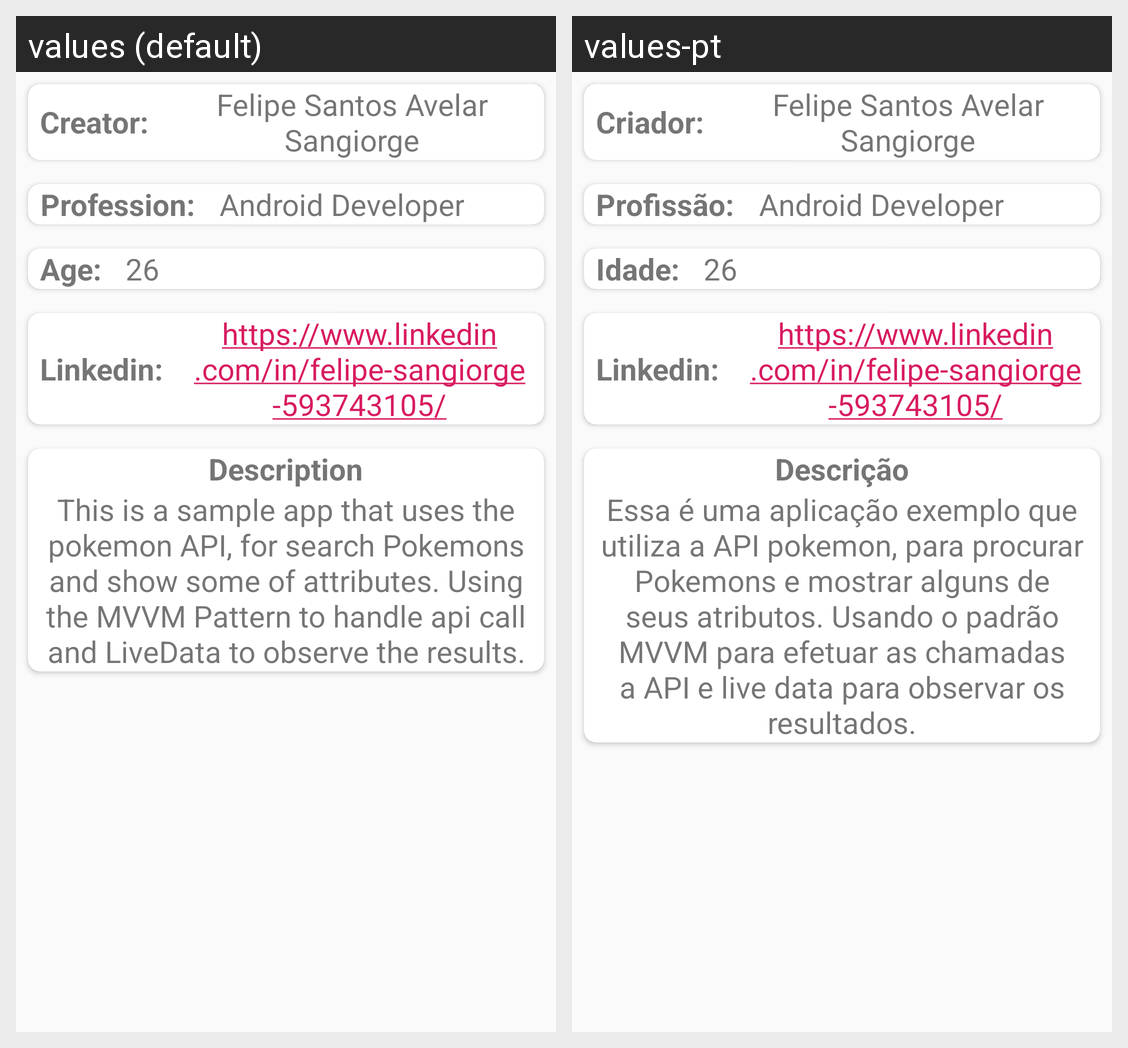

Strings drawn on this Android screen and how each of the app's shown locales translates them:
Android screen res/layout/fragment_notifications.xml rendered under 2 locales, left to right: values (default), values-pt. Device: Nexus 5 (rendered at 1080×1920; each locale shown at half size, 540×960, under a caption strip naming it); theme AppTheme.
Strings drawn on this screen, with the default value and each locale's value (text and hints the layout hard-codes, and strings that could not be matched under every locale, appear in the picture but are not listed):

pokemon_info_label_creator
  values: Creator:
  values-pt: Criador:

pokemon_info_value_creator
  values: Felipe Santos Avelar Sangiorge
  values-pt: Felipe Santos Avelar Sangiorge

pokemon_info_label_profession
  values: Profession:
  values-pt: Profissão:

pokemon_info_value_profession
  values: Android Developer
  values-pt: Android Developer

pokemon_info_label_age
  values: Age:
  values-pt: Idade:

pokemon_info_value_age
  values: 26
  values-pt: 26

pokemon_info_label_linkedin
  values: Linkedin:
  values-pt: Linkedin:

pokemon_info_value_linkedin
  values: https://www.linkedin.com/in/felipe-sangiorge-593743105/
  values-pt: https://www.linkedin.com/in/felipe-sangiorge-593743105/

pokemon_info_label_description
  values: Description
  values-pt: Descrição

pokemon_info_value_description
  values: This is a sample app that uses the pokemon API, for search Pokemons and show some of attributes. Using the MVVM Pattern to handle api call and LiveData to observe the results.
  values-pt: Essa é uma aplicação exemplo que utiliza a API pokemon, para procurar Pokemons e mostrar alguns de seus atributos. Usando o padrão MVVM para efetuar as chamadas a API e live data para observar os resultados.
